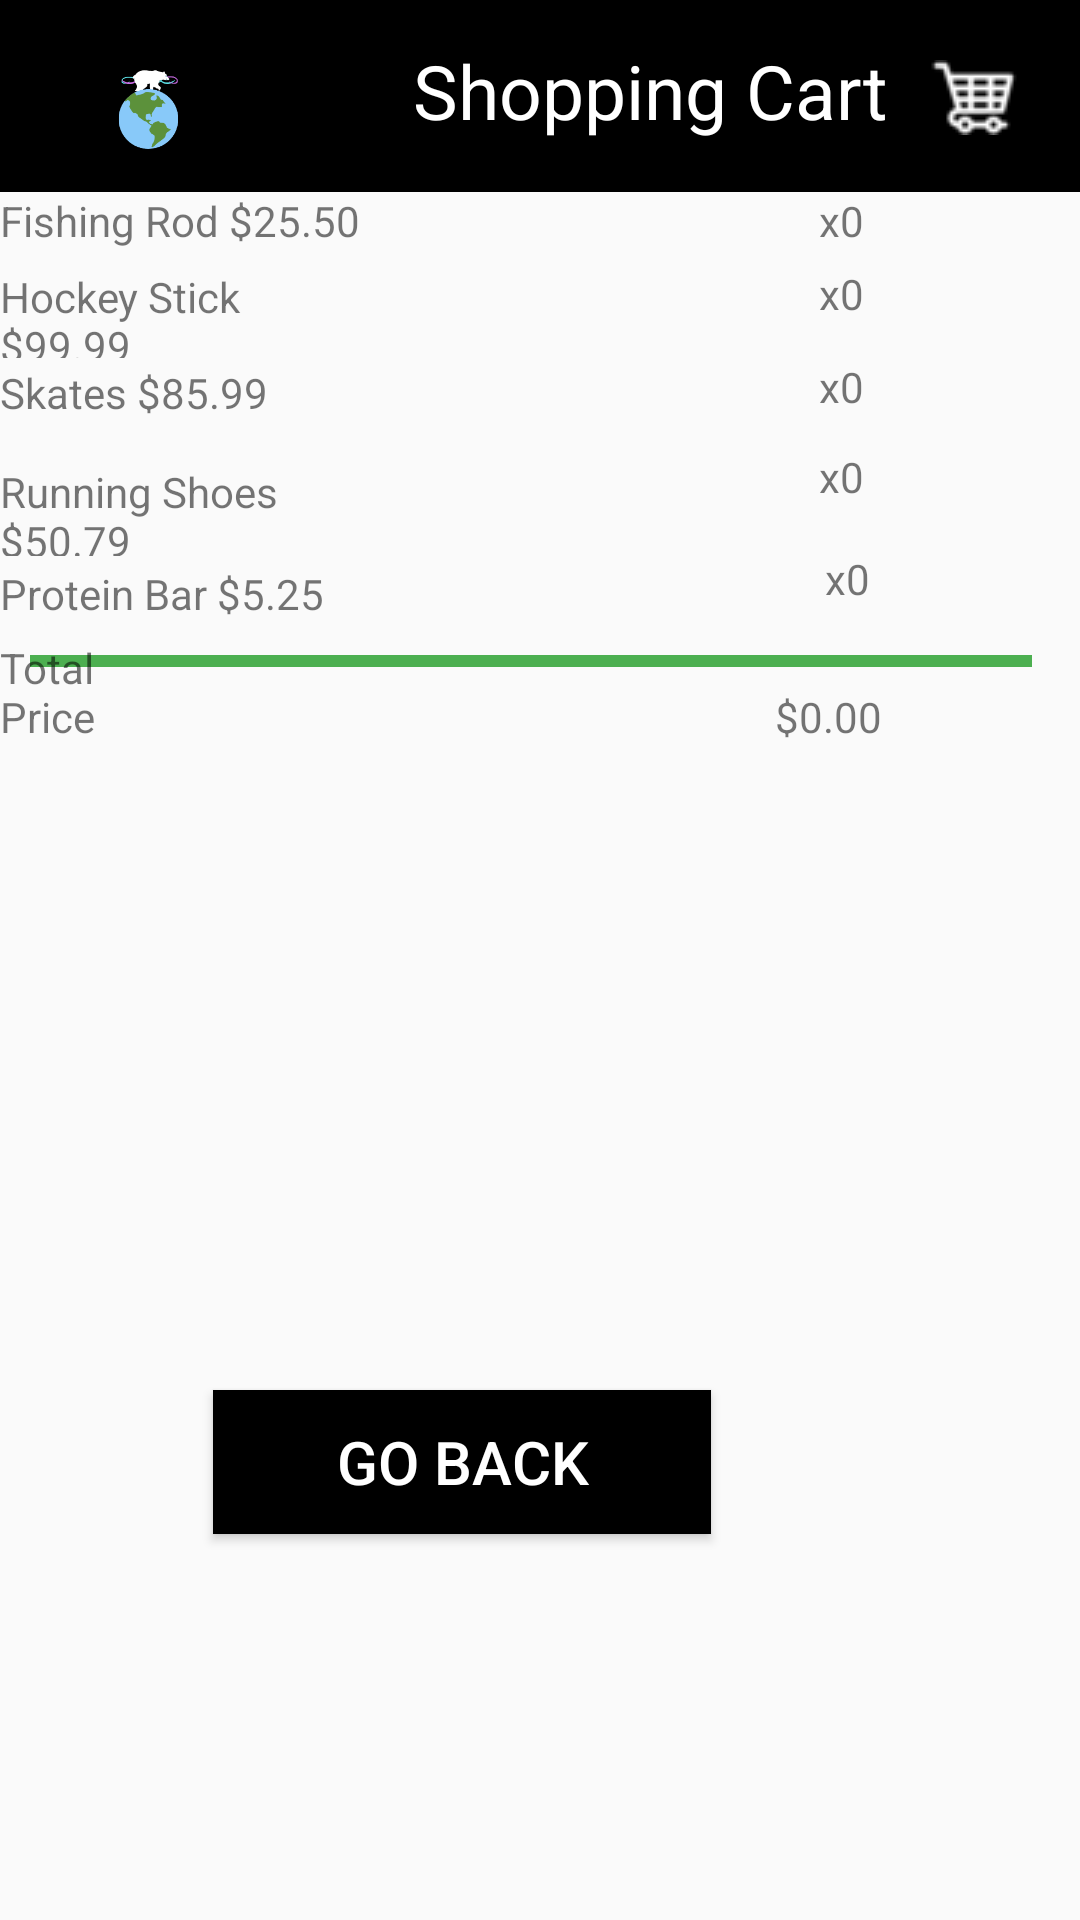

The Android layout XML behind this screen, and the referenced resources:
<!-- AndroidManifest.xml: application theme AppTheme -->
<!-- res/layout/customer_list_cart.xml -->
<?xml version="1.0" encoding="utf-8"?>
<LinearLayout xmlns:android="http://schemas.android.com/apk/res/android"
    xmlns:app="http://schemas.android.com/apk/res-auto"
    xmlns:tools="http://schemas.android.com/tools"
    android:layout_width="match_parent"
    android:layout_height="match_parent"
    android:orientation="vertical">

    <RelativeLayout
        android:layout_width="match_parent"
        android:layout_height="match_parent"
        android:layout_weight="0.9"
        android:background="@color/black">

        <ImageView
            android:id="@+id/imageView4"
            android:layout_width="99dp"
            android:layout_height="101dp"
            android:layout_alignParentLeft="true"
            android:layout_alignParentBottom="true"
            android:layout_marginLeft="0dp"
            android:layout_marginBottom="-28dp"
            android:adjustViewBounds="true"
            app:srcCompat="@drawable/logo2" />

        <TextView
            android:id="@+id/textView5"
            android:layout_width="wrap_content"
            android:layout_height="wrap_content"
            android:layout_alignParentRight="true"
            android:layout_alignParentBottom="true"
            android:layout_marginRight="64dp"
            android:layout_marginBottom="7dp"
            android:paddingBottom="10dp"
            android:text="Shopping Cart"
            android:textColor="@color/white"
            android:textSize="25dp" />

        <ImageButton
            android:id="@+id/imageView5"
            android:layout_width="110dp"
            android:layout_height="27dp"
            android:layout_alignParentRight="true"
            android:layout_alignParentBottom="true"
            android:layout_marginRight="-20dp"
            android:layout_marginBottom="18dp"
            android:background="@null"
            app:srcCompat="@drawable/shopping_cart" />
    </RelativeLayout>

    <RelativeLayout
        android:layout_width="match_parent"
        android:layout_height="match_parent"
        android:layout_weight="0.1">

        <TextView
            android:id="@+id/textView16"
            android:layout_width="245dp"
            android:layout_height="40dp"
            android:layout_alignParentEnd="true"
            android:layout_alignParentBottom="true"
            android:layout_marginEnd="156dp"
            android:layout_marginBottom="607dp"
            android:text="Your Cart:"
            android:textColor="@color/black"
            android:textSize="30dp" />


        <TextView
            android:id="@+id/textView18"
            android:layout_width="148dp"
            android:layout_height="29dp"
            android:layout_alignParentEnd="true"
            android:layout_alignParentBottom="true"
            android:layout_marginEnd="235dp"
            android:layout_marginBottom="490dp"
            android:text="Skates $85.99" />

        <TextView
            android:id="@+id/textView15"
            android:layout_width="149dp"
            android:layout_height="30dp"
            android:layout_alignParentEnd="true"
            android:layout_alignParentBottom="true"
            android:layout_marginEnd="234dp"
            android:layout_marginBottom="552dp"
            android:text="Fishing Rod $25.50" />

        <TextView
            android:id="@+id/textView17"
            android:layout_width="148dp"
            android:layout_height="30dp"
            android:layout_alignParentEnd="true"
            android:layout_alignParentBottom="true"
            android:layout_marginEnd="235dp"
            android:layout_marginBottom="521dp"
            android:text="Hockey Stick $99.99" />

        <TextView
            android:id="@+id/textView20"
            android:layout_width="153dp"
            android:layout_height="32dp"
            android:layout_alignParentEnd="true"
            android:layout_alignParentBottom="true"
            android:layout_marginEnd="230dp"
            android:layout_marginBottom="420dp"
            android:text="Protein Bar $5.25" />

        <TextView
            android:id="@+id/proteinBarQuantity"
            android:layout_width="74dp"
            android:layout_height="30dp"
            android:layout_alignParentEnd="true"
            android:layout_alignParentBottom="true"
            android:layout_marginEnd="11dp"
            android:layout_marginBottom="427dp"
            android:text="x0" />

        <TextView
            android:id="@+id/hockeyStickQuantity"
            android:layout_width="74dp"
            android:layout_height="30dp"
            android:layout_alignParentEnd="true"
            android:layout_alignParentBottom="true"
            android:layout_marginEnd="13dp"
            android:layout_marginBottom="522dp"
            android:text="x0" />

        <TextView
            android:id="@+id/skatesQuantity"
            android:layout_width="74dp"
            android:layout_height="30dp"
            android:layout_alignParentEnd="true"
            android:layout_alignParentBottom="true"
            android:layout_marginEnd="13dp"
            android:layout_marginBottom="491dp"
            android:text="x0" />

        <TextView
            android:id="@+id/runningShoesQuantity"
            android:layout_width="74dp"
            android:layout_height="30dp"
            android:layout_alignParentEnd="true"
            android:layout_alignParentBottom="true"
            android:layout_marginEnd="13dp"
            android:layout_marginBottom="461dp"
            android:text="x0" />

        <TextView
            android:id="@+id/fishingRodQuantity"
            android:layout_width="74dp"
            android:layout_height="30dp"
            android:layout_alignParentEnd="true"
            android:layout_alignParentBottom="true"
            android:layout_marginEnd="13dp"
            android:layout_marginBottom="553dp"
            android:text="x0" />

        <TextView
            android:id="@+id/textView19"
            android:layout_width="151dp"
            android:layout_height="31dp"
            android:layout_alignParentEnd="true"
            android:layout_alignParentBottom="true"
            android:layout_marginEnd="233dp"
            android:layout_marginBottom="455dp"
            android:text="Running Shoes $50.79" />

        <View
            android:layout_width="wrap_content"
            android:layout_height="4dp"
            android:layout_alignParentEnd="true"
            android:layout_alignParentBottom="true"
            android:layout_marginStart="10dp"
            android:layout_marginTop="10dp"
            android:layout_marginEnd="16dp"
            android:layout_marginBottom="418dp"
            android:background="@color/colorCheckout" />

        <Button
            android:id="@+id/goBack"
            android:layout_width="166dp"
            android:layout_height="wrap_content"
            android:layout_alignParentEnd="true"
            android:layout_alignParentBottom="true"
            android:layout_marginEnd="123dp"
            android:layout_marginBottom="129dp"
            android:background="@color/black"
            android:text="Go Back"
            android:textColor="@color/white"
            android:textSize="20dp" />

        <TextView
            android:id="@+id/total"
            android:layout_width="wrap_content"
            android:layout_height="wrap_content"
            android:layout_alignParentEnd="true"
            android:layout_alignParentBottom="true"
            android:layout_marginEnd="317dp"
            android:layout_marginBottom="392dp"
            android:text="Total Price" />

        <TextView
            android:id="@+id/cartTotalPrice"
            android:layout_width="wrap_content"
            android:layout_height="wrap_content"
            android:layout_alignParentEnd="true"
            android:layout_alignParentBottom="true"
            android:layout_marginEnd="66dp"
            android:layout_marginBottom="392dp"
            android:text="$0.00" />


    </RelativeLayout>
</LinearLayout>
<!-- resources referenced by this layout -->
<resources>
  <color name="black">#000000</color>
  <color name="colorCheckout">#4CAF50</color>
  <color name="white">#ffffff</color>
  <!-- drawable logo2: png bitmap (drawable, 15280 bytes) -->
  <!-- drawable shopping_cart: png bitmap (drawable, 2755 bytes) -->
  <style name="AppTheme" parent="Theme.AppCompat.Light.NoActionBar">
          
          <item name="colorPrimary">@color/colorPrimary</item>
          <item name="colorPrimaryDark">@color/colorPrimaryDark</item>
          <item name="colorAccent">@color/colorAccent</item>
      </style>
  <color name="colorPrimary">#008577</color>
  <color name="colorPrimaryDark">#00574B</color>
  <color name="colorAccent">#D81B60</color>
</resources>
